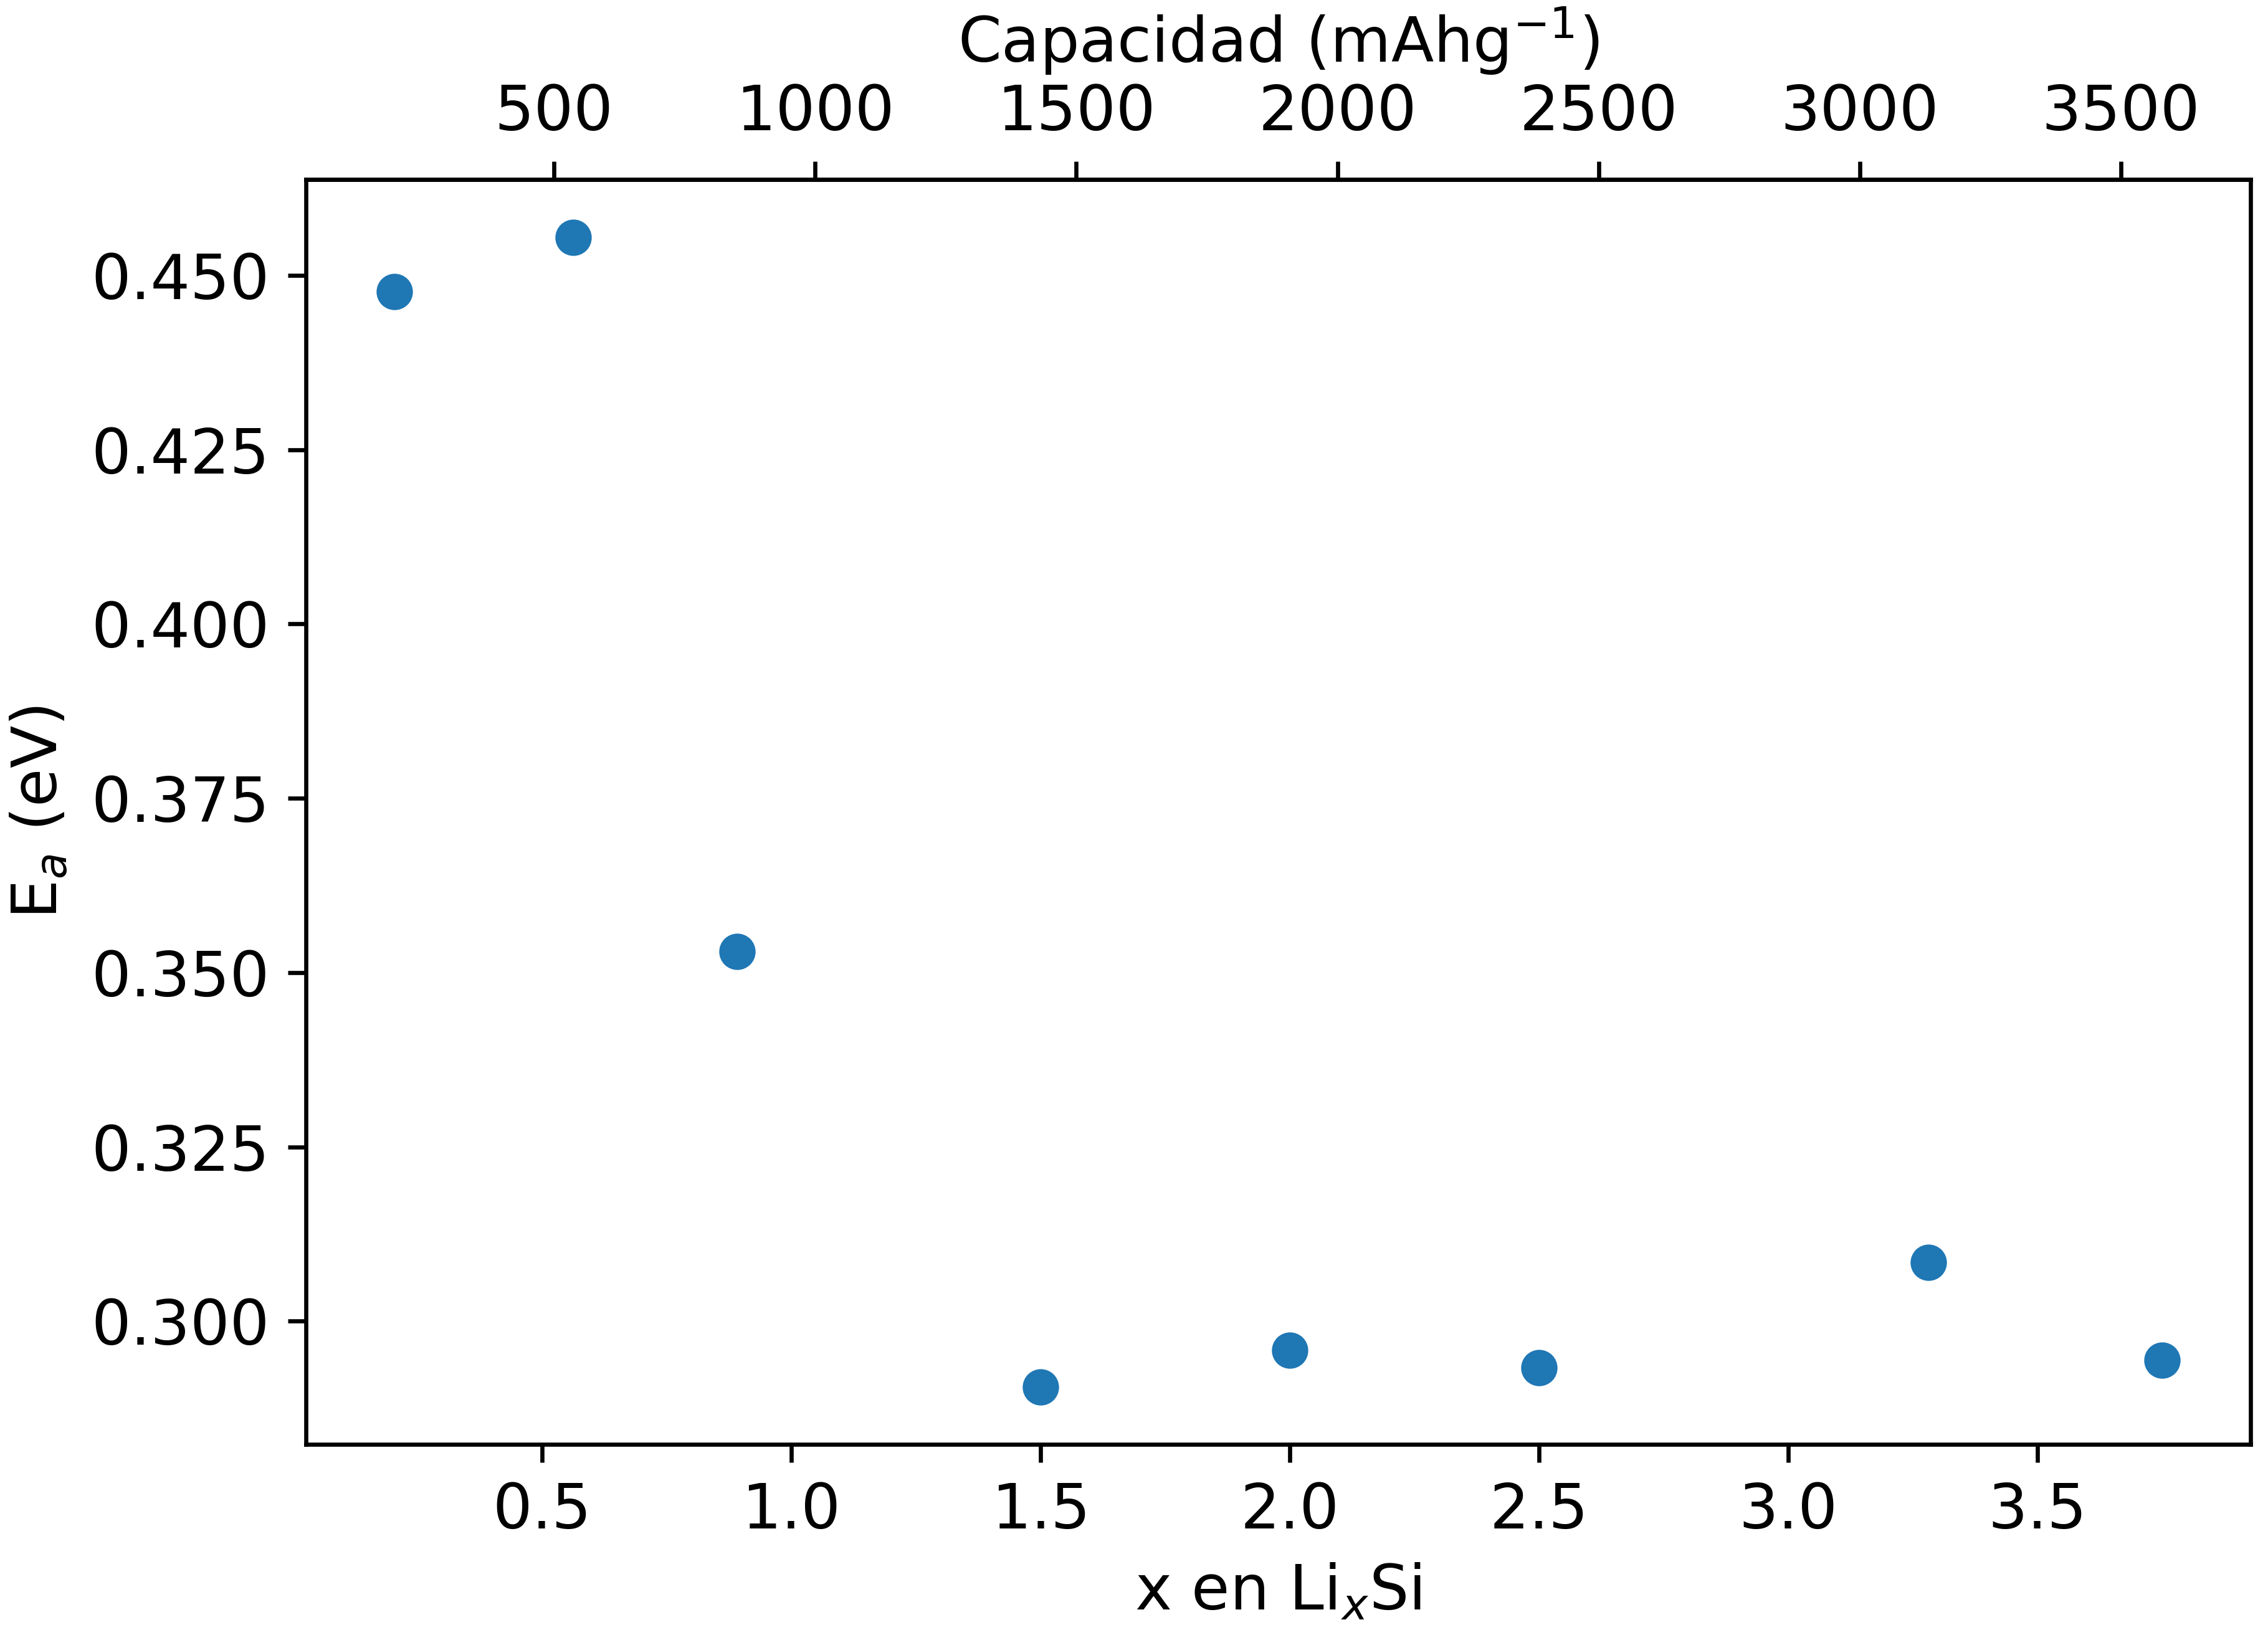

Write the Python code that produced this figure.
#!/usr/bin/env python3
# -*- coding: utf-8 -*-

import matplotlib.pyplot as plt
import numpy as np
import pandas as pd

plt.rcParams.update({'font.size': 12})

fig, ax = plt.subplots()

df = pd.read_csv("../data.csv")

ax.scatter(df["x"], df["E"])

ax.set_xlabel(r"x en Li$_x$Si")

ax.set_ylabel(r"E$_a$ (eV)")
ax.secondary_xaxis(
    "top", functions=(lambda x: 4056.2 * x / 4.25, lambda x: 4056.2 * x / 4.25)
).set_xlabel(r"Capacidad (mAhg$^{-1}$)")

fig.tight_layout()
fig.savefig("activacion.png", dpi=600)

plt.show()
